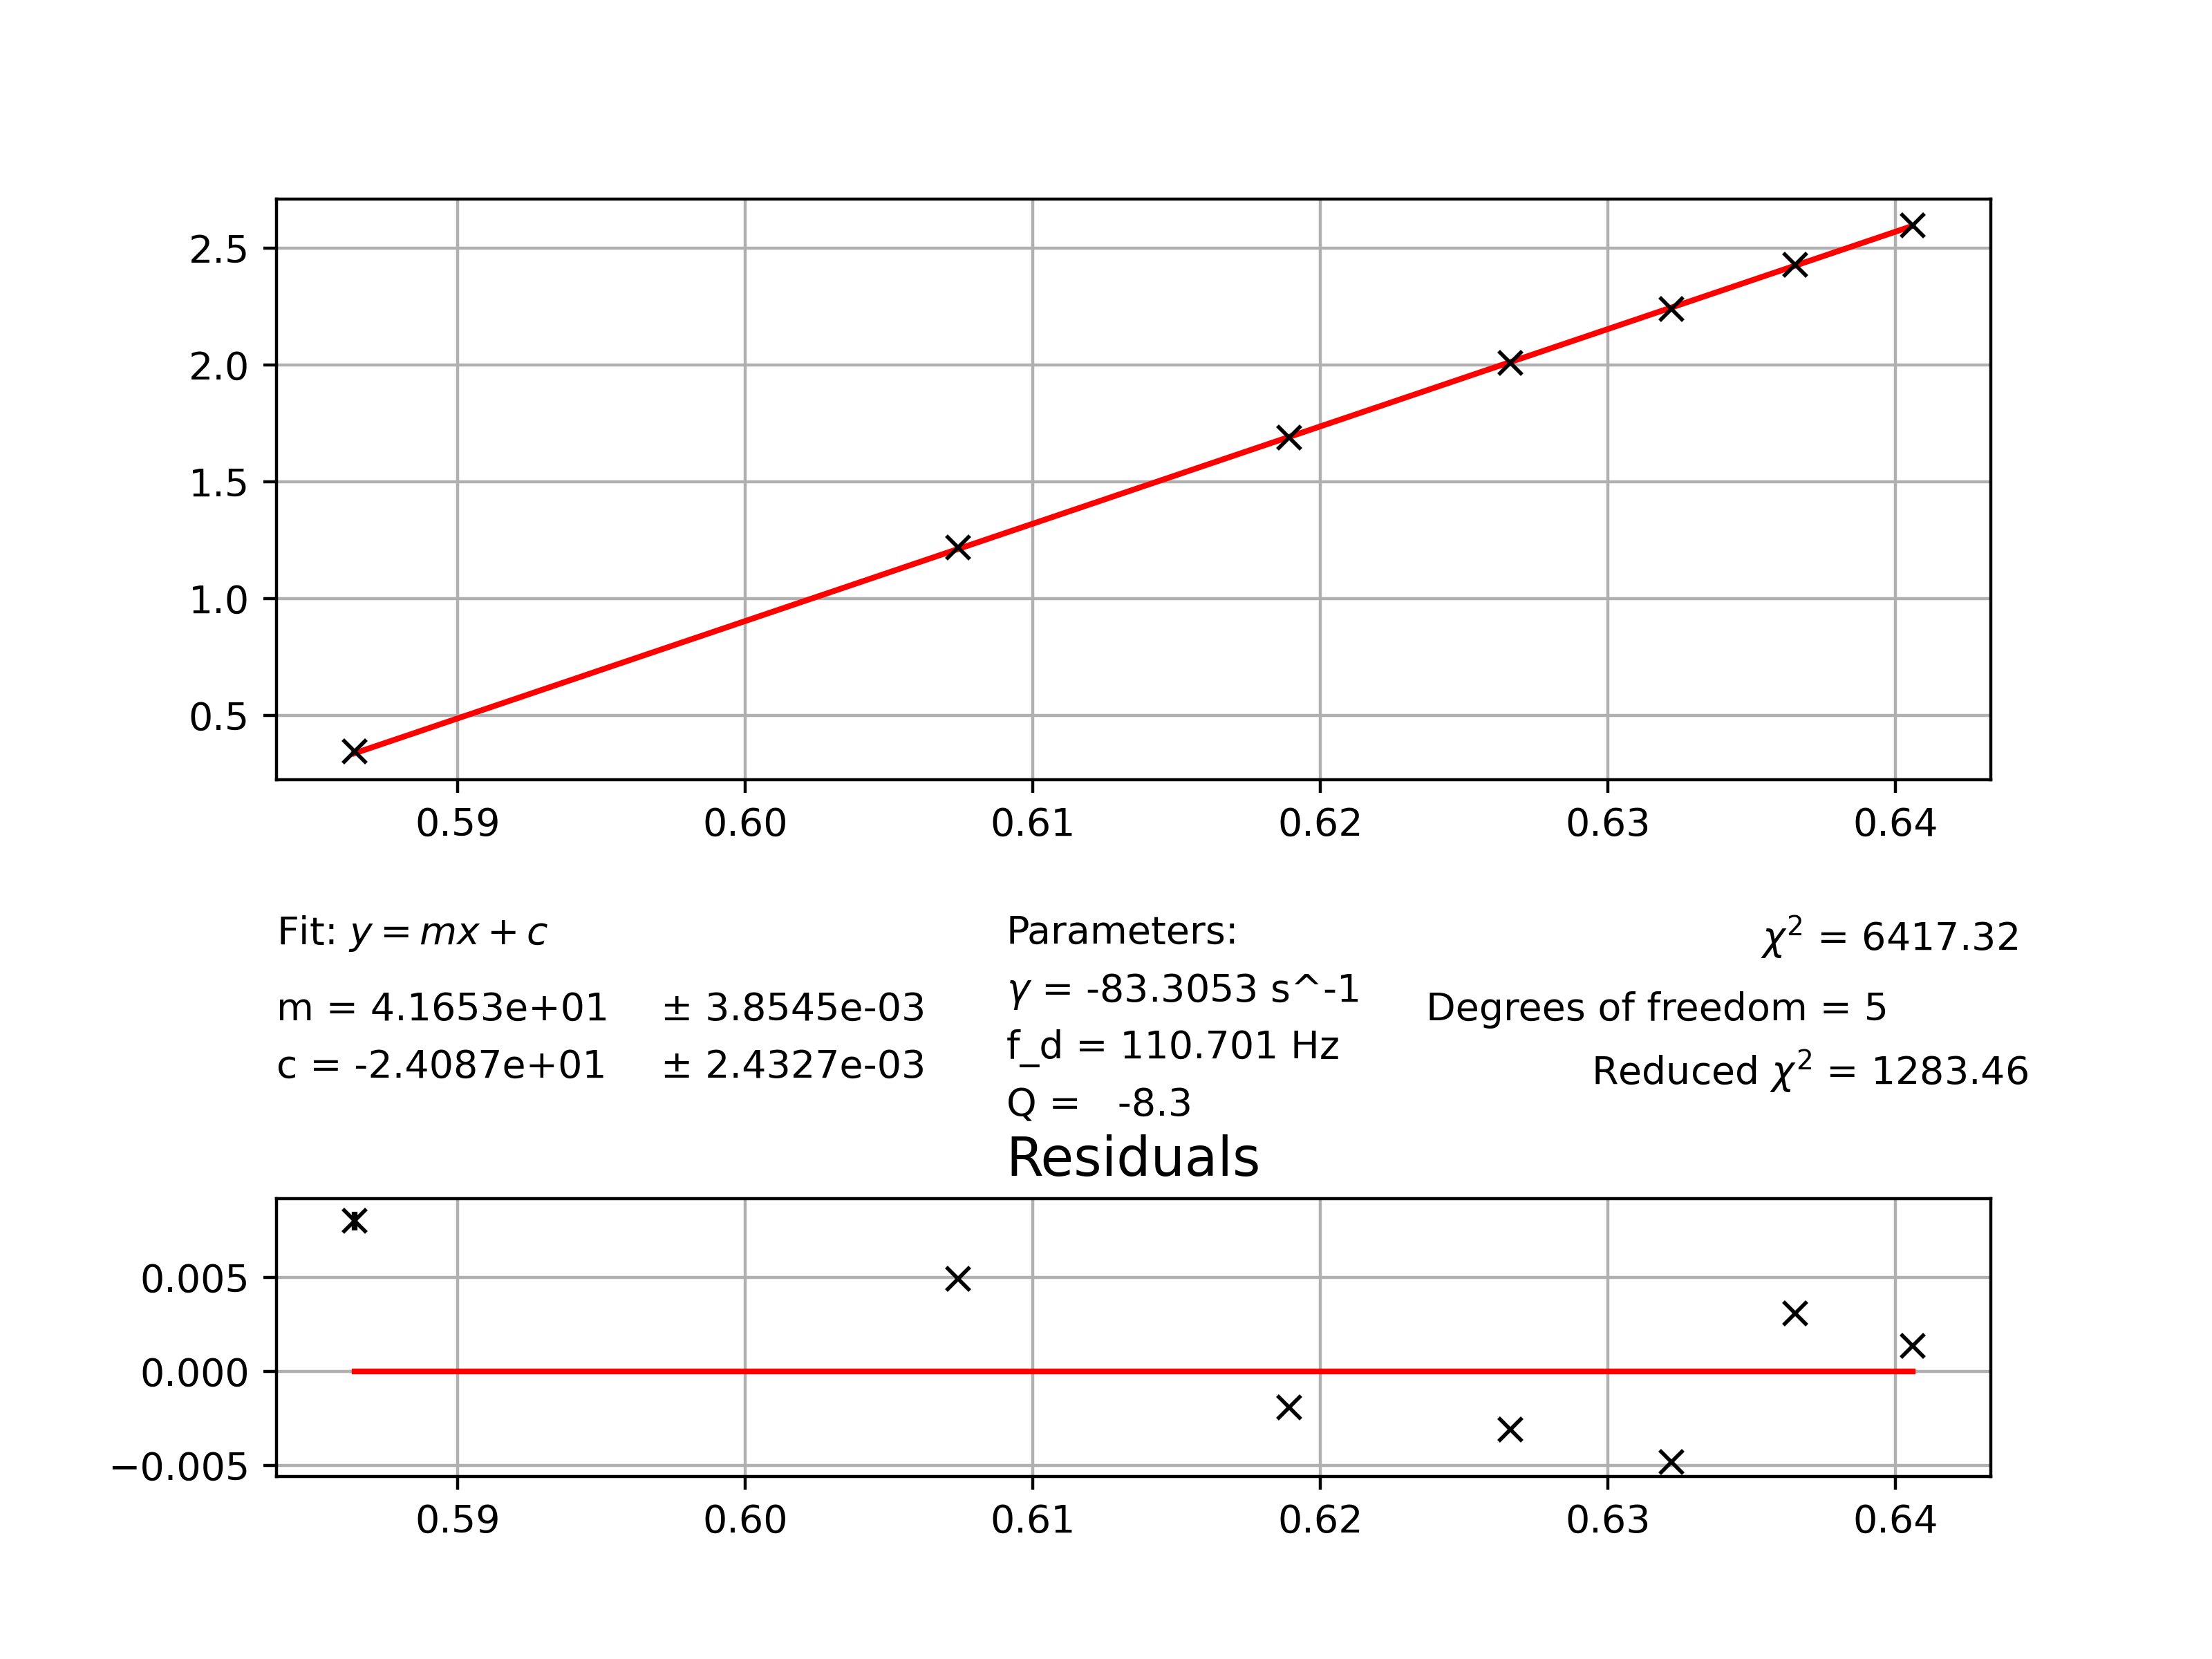

The table this chart was drawn from, first rows:
0.5864, 0.34613964202334957, 0.0004956441441879841
0.6074, 1.218, 0.0001482
0.6189, 1.69, 0.000111
0.6266, 2.009, 0.0001207
0.6322, 2.241, 9.573980035671841e-05
0.6365, 2.428, 8.822828739064075e-05
0.6406, 2.597, 7.452473844607856e-05
